The GitHub repository Sammy199710/TFM_PROYECTO_UNIR_2024 contains a labelled image folder "data" with 2 categories: healthy, infected. Examples follow, each with its label.

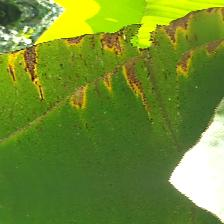
Label: infected

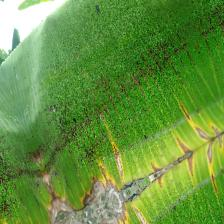
Label: infected

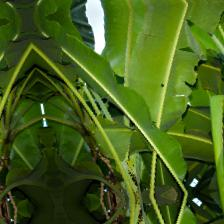
Label: healthy

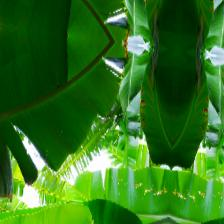
Label: healthy

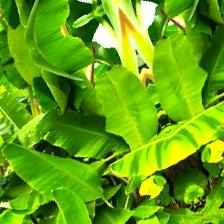
Label: healthy

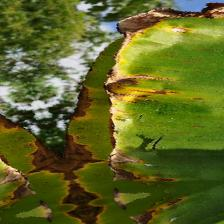
Label: infected
